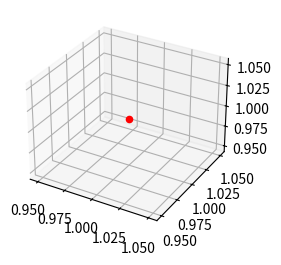

Reproduce this figure in Python.
import matplotlib.pyplot as plt
from matplotlib.gridspec import GridSpec
import traceback
import sys

def print_stacktrace(e: Exception):
    import traceback
    import sys
    tb = traceback.extract_tb(e.__traceback__)
    print("Traceback (most recent call last):", file=sys.stderr)
    for frame in tb:
        line_number = frame.lineno
        code_context = frame.line.strip() if frame.line else "Unknown"
        print(f'  File "{frame.filename}"', file=sys.stderr)
        print(f"    {line_number}: {code_context}", file=sys.stderr)
    print(f"{e.__class__.__name__}: {e}", file=sys.stderr)

try:
    fig, (ax1, ax2) = plt.subplots(1, 2, subplot_kw={'projection': '3d'})
    ax1.scatter(1,1,1)
    ax2.scatter(1,1,1, c='r')
    ax1.set_visible(False)

    if not ax1.get_visible():
        raise AssertionError("Expected set_visible to work for 3D projection")

    plt.show()
except Exception as e:
    print_stacktrace(e)
    exit(1)
